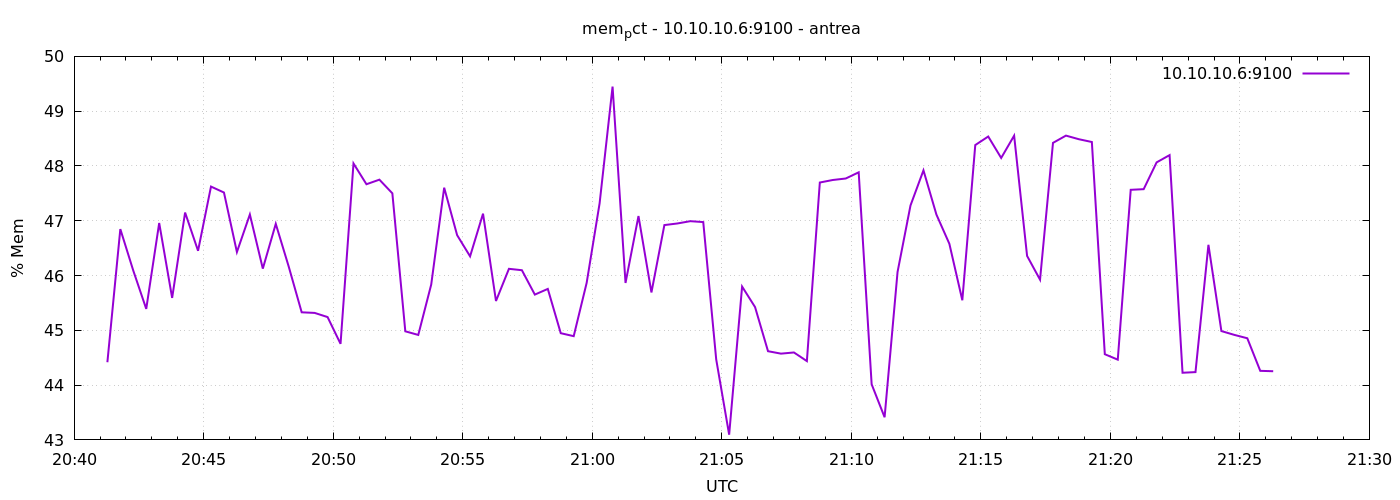

Source data for this figure (header and first rows):
1777322477	44.417578142534374
1777322507	46.85
1777322537	46.09
1777322567	45.39
1777322597	46.96
1777322627	45.59
1777322657	47.15
1777322687	46.45
1777322717	47.62
1777322747	47.52
1777322777	46.43
1777322807	47.11
1777322837	46.13
1777322867	46.94
1777322897	46.16
1777322927	45.33
1777322957	45.32
1777322987	45.24
1777323017	44.75
1777323047	48.05
1777323077	47.67
1777323107	47.75
1777323137	47.5
1777323167	44.98
1777323197	44.92
1777323227	45.84
1777323257	47.6
1777323287	46.74
1777323317	46.35
1777323347	47.13
1777323377	45.54
1777323407	46.12
1777323437	46.1
1777323467	45.65
1777323497	45.76
1777323527	44.95
1777323557	44.89
1777323587	45.87
1777323617	47.32
1777323647	49.45
1777323677	45.86
1777323707	47.09
1777323737	45.69
1777323767	46.92
1777323797	46.95
1777323827	46.99
1777323857	46.98
1777323887	44.47
1777323917	43.09
1777323947	45.8
1777323977	45.42
1777324007	44.62
1777324037	44.57
1777324067	44.6
1777324097	44.44
1777324127	47.7
1777324157	47.74
1777324187	47.77
1777324217	47.88
1777324247	44.02
1777324277	43.41
... 30 more rows
